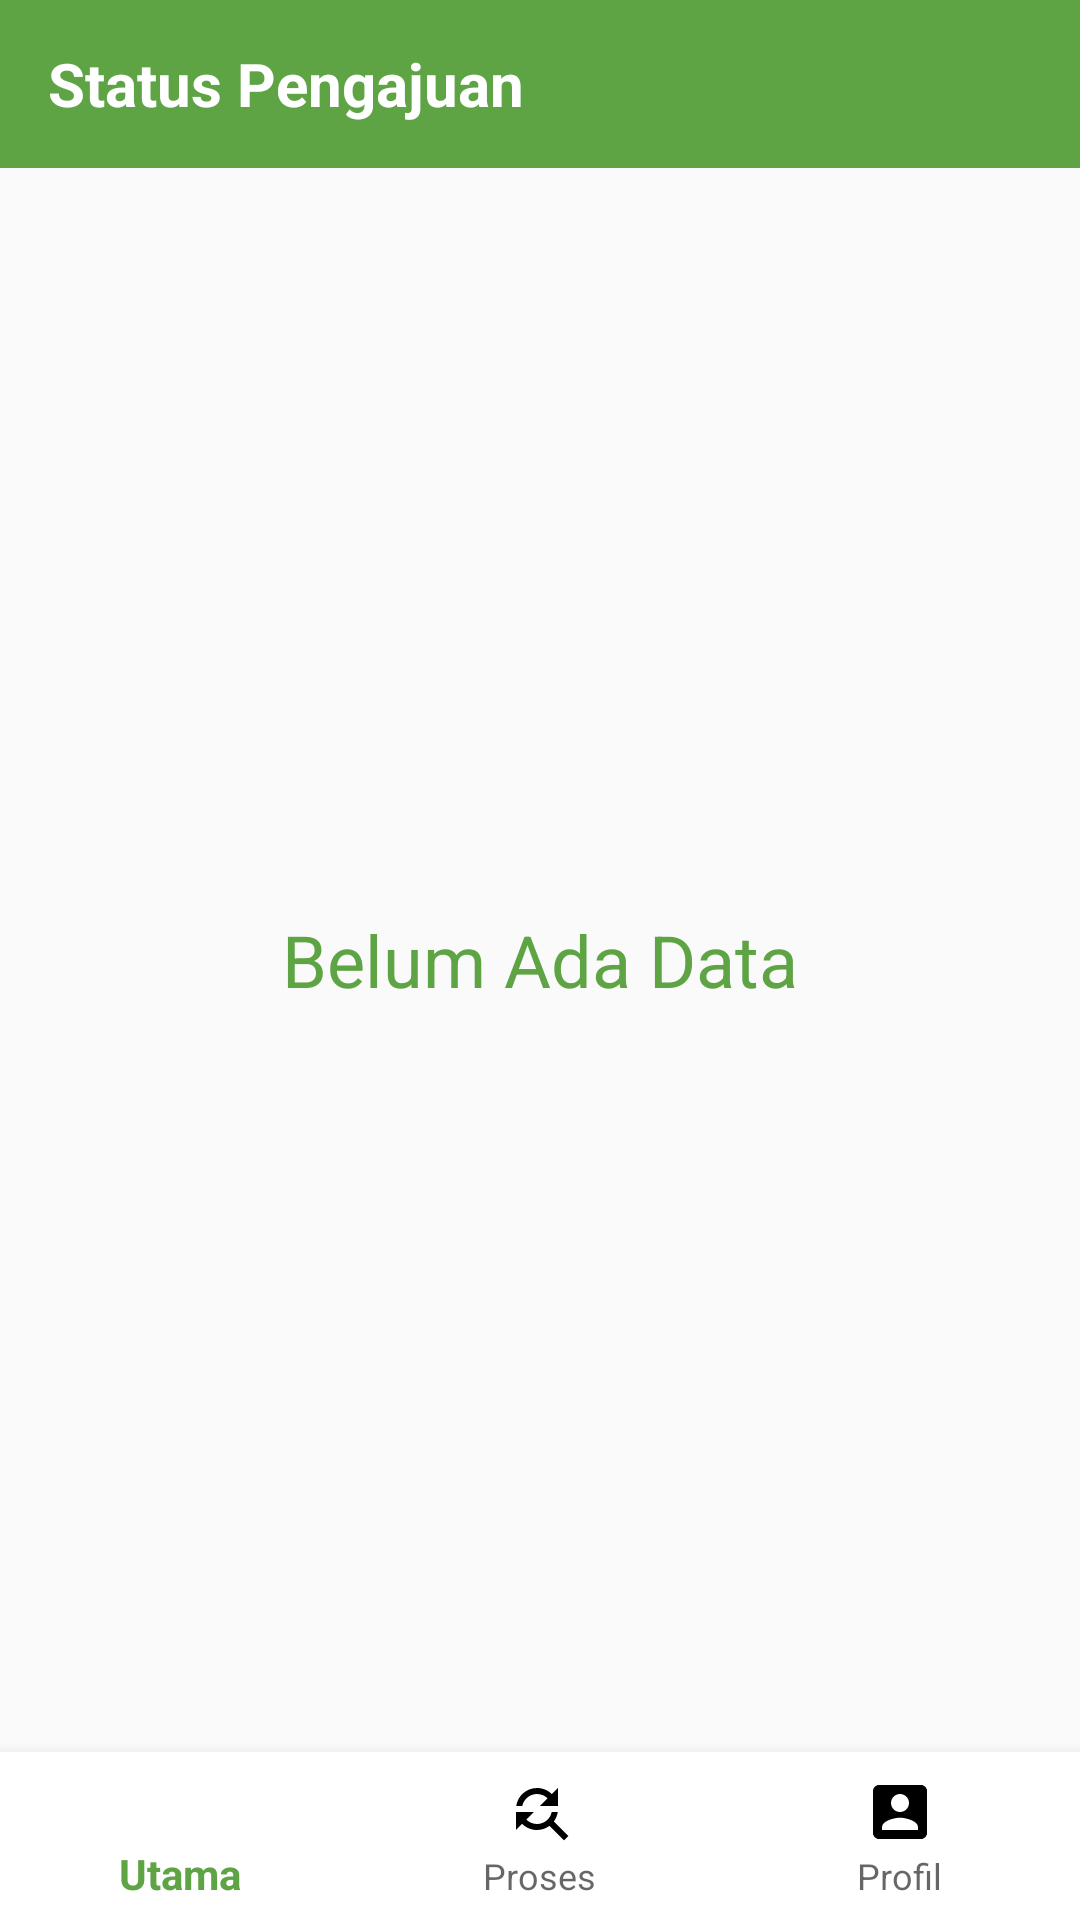

Produce the Android XML layout that renders to this screen, including the resource entries it uses.
<!-- AndroidManifest.xml: activity theme Custom -->
<!-- res/layout/activity_proses_status.xml -->
<?xml version="1.0" encoding="utf-8"?>
<RelativeLayout
    xmlns:android="http://schemas.android.com/apk/res/android"
    xmlns:app="http://schemas.android.com/apk/res-auto"
    xmlns:tools="http://schemas.android.com/tools"
    android:layout_width="match_parent"
    android:layout_height="match_parent"
    tools:context=".User.Proses.ProsesStatusActivity">

    <androidx.appcompat.widget.Toolbar
        android:layout_width="match_parent"
        android:layout_height="wrap_content"
        android:background="@color/colorPrimary"
        android:id="@+id/toolbar">

        <RelativeLayout
            android:layout_width="match_parent"
            android:layout_height="match_parent">

            <TextView
                android:layout_width="wrap_content"
                android:layout_height="wrap_content"
                android:text="Status Pengajuan"
                android:textSize="20sp"
                android:layout_centerVertical="true"
                android:layout_alignParentLeft="true"
                android:textColor="@android:color/white"
                android:textStyle="bold"/>

            <TextView
                android:layout_width="wrap_content"
                android:layout_height="wrap_content"
                android:id="@+id/txtgetid"
                android:visibility="gone"
                android:layout_centerHorizontal="true"/>

        </RelativeLayout>

    </androidx.appcompat.widget.Toolbar>

    <TextView
        android:layout_width="wrap_content"
        android:layout_height="wrap_content"
        android:id="@+id/txt_data_kosong"
        android:visibility="visible"
        android:text="Belum Ada Data"
        android:textSize="24sp"
        android:textColor="@color/colorPrimary"
        android:layout_centerInParent="true"/>

    <ListView
        android:layout_width="match_parent"
        android:layout_height="match_parent"
        android:layout_below="@+id/toolbar"
        android:layout_above="@+id/buttom_navigation"
        android:layout_marginTop="10dp"
        android:id="@+id/list"/>

    <com.google.android.material.bottomnavigation.BottomNavigationView
        android:layout_width="match_parent"
        android:layout_height="wrap_content"
        android:id="@+id/buttom_navigation"
        app:itemBackground="@android:color/white"
        app:itemTextColor="@drawable/selector"
        app:itemIconTint="@drawable/selector"
        app:menu="@menu/menu_navigation"
        android:layout_alignParentBottom="true"/>

</RelativeLayout>
<!-- resources referenced by this layout -->
<resources>
  <color name="colorPrimary">#5ea445</color>
  <style name="Custom" parent="Theme.AppCompat.Light.NoActionBar">
          <item name="colorPrimary">@color/colorPrimary</item>
          <item name="colorPrimaryDark">@color/colorPrimaryDark</item>
          <item name="colorAccent">@color/colorAccent</item>
      </style>
  <color name="colorPrimaryDark">#569041</color>
  <color name="colorAccent">#985a25</color>
</resources>
